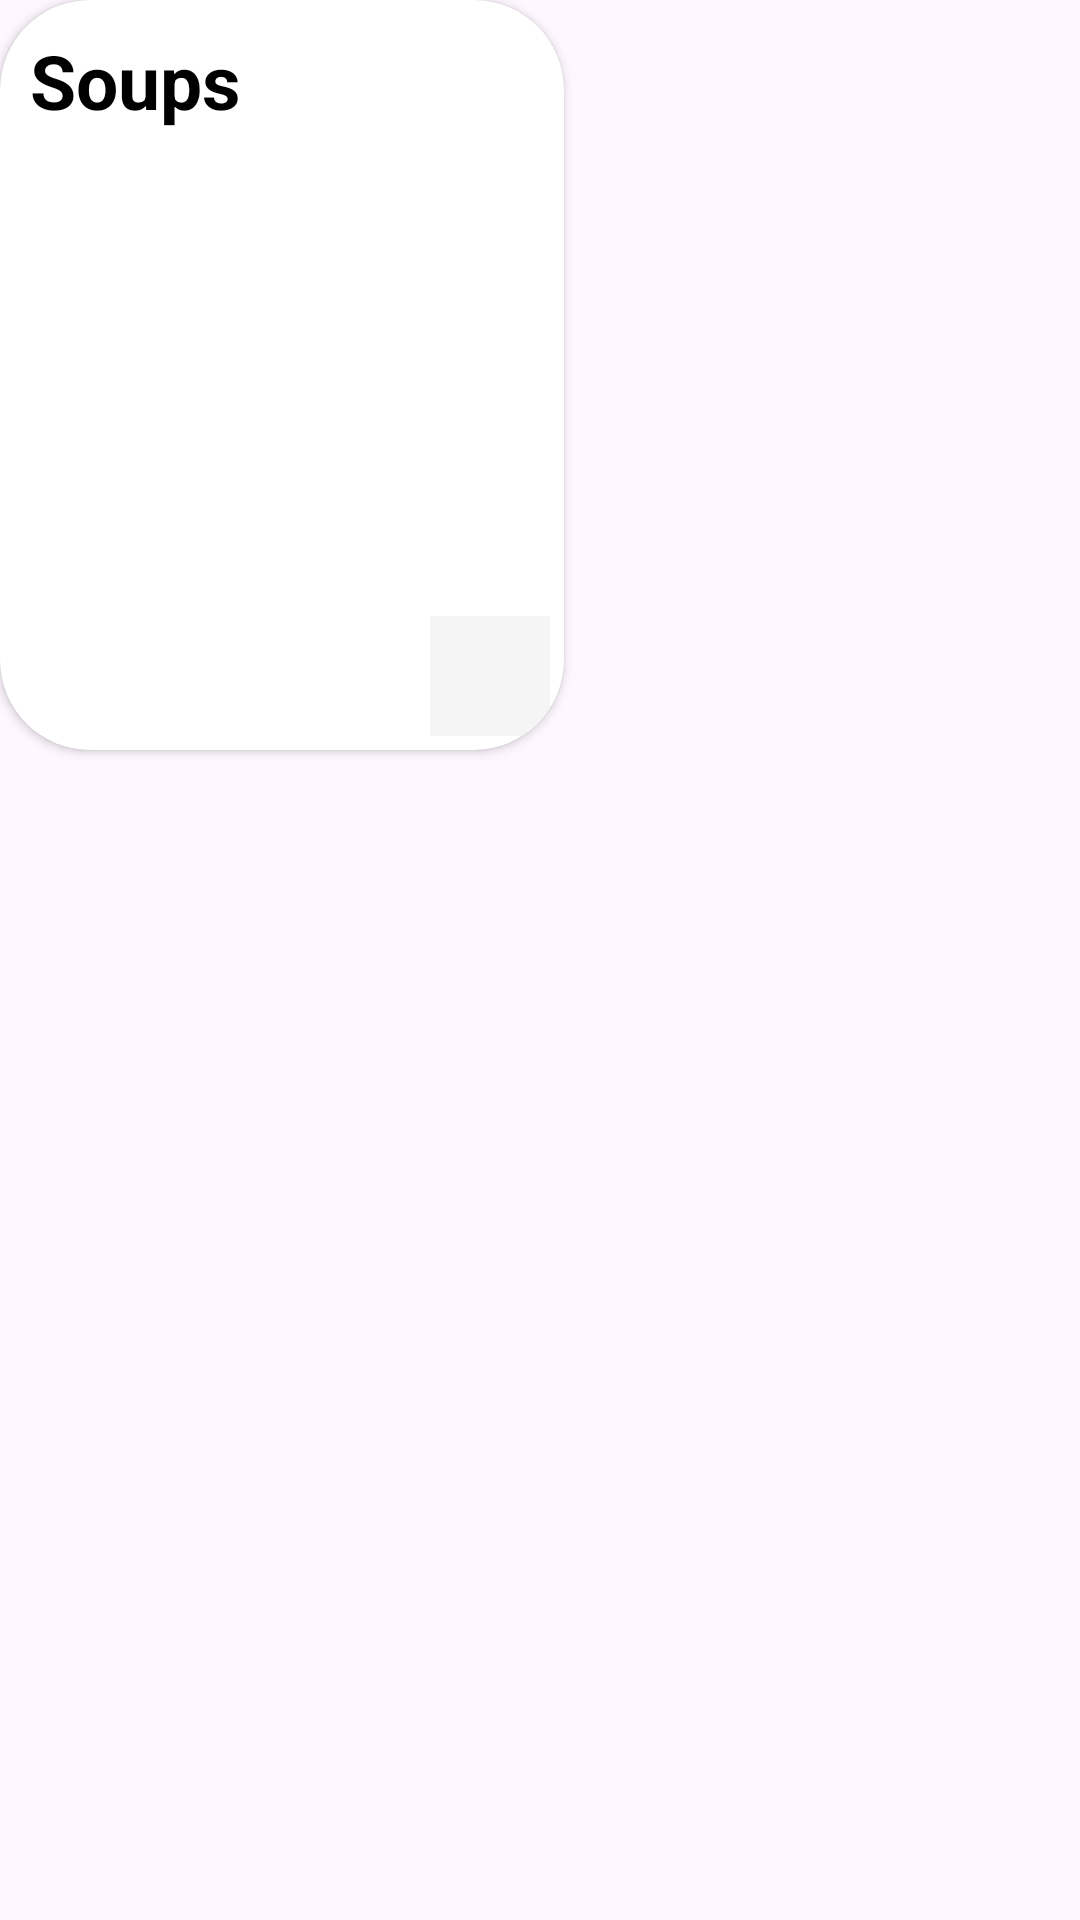

Reconstruct the res/layout file that produces this screen, plus the resources it refers to.
<!-- AndroidManifest.xml: application theme Theme.HashTagHotel -->
<!-- res/layout/foodcategorylayout.xml -->
<?xml version="1.0" encoding="utf-8"?>
<LinearLayout xmlns:android="http://schemas.android.com/apk/res/android"
    xmlns:app="http://schemas.android.com/apk/res-auto"
    android:orientation="vertical"
    android:layout_width="match_parent"
    android:layout_height="match_parent">


    <androidx.cardview.widget.CardView
        android:layout_width="wrap_content"
        android:layout_height="wrap_content"
        android:id="@+id/card"
        app:cardCornerRadius="30dp">
        <RelativeLayout
            android:layout_width="match_parent"
            android:layout_height="match_parent"
            >



            <ImageView
                android:layout_width="188dp"
                android:layout_height="200dp"
                android:layout_marginTop="50dp"
                android:src="@drawable/eggitems"
                android:id="@+id/cardimg"
                >

            </ImageView>

            <ImageView
                android:layout_width="40dp"
                android:layout_height="40dp"
                android:src="@drawable/baseline_add_a_photo_24"
                android:layout_toEndOf="@id/cardimg"
                android:layout_below="@id/cardimg"
                android:layout_marginTop="-45dp"
                android:layout_marginLeft="-45dp"
                android:background="@color/smokewhite"
                >
            </ImageView>

            <TextView
                android:layout_width="wrap_content"
                android:layout_height="wrap_content"
                android:text="Soups"
                android:textColor="@color/black"
                android:textSize="25dp"
                android:textStyle="bold"
                android:layout_margin="10dp"
                android:id="@+id/cardtext"
                >

            </TextView>

        </RelativeLayout>
    </androidx.cardview.widget.CardView>
</LinearLayout>
<!-- resources referenced by this layout -->
<resources>
  <color name="black">#FF000000</color>
  <color name="smokewhite">#F5F5F5</color>
  <style name="Theme.HashTagHotel" parent="Base.Theme.HashTagHotel" />
  <style name="Base.Theme.HashTagHotel" parent="Theme.Material3.DayNight.NoActionBar">
          
          
      </style>
</resources>
